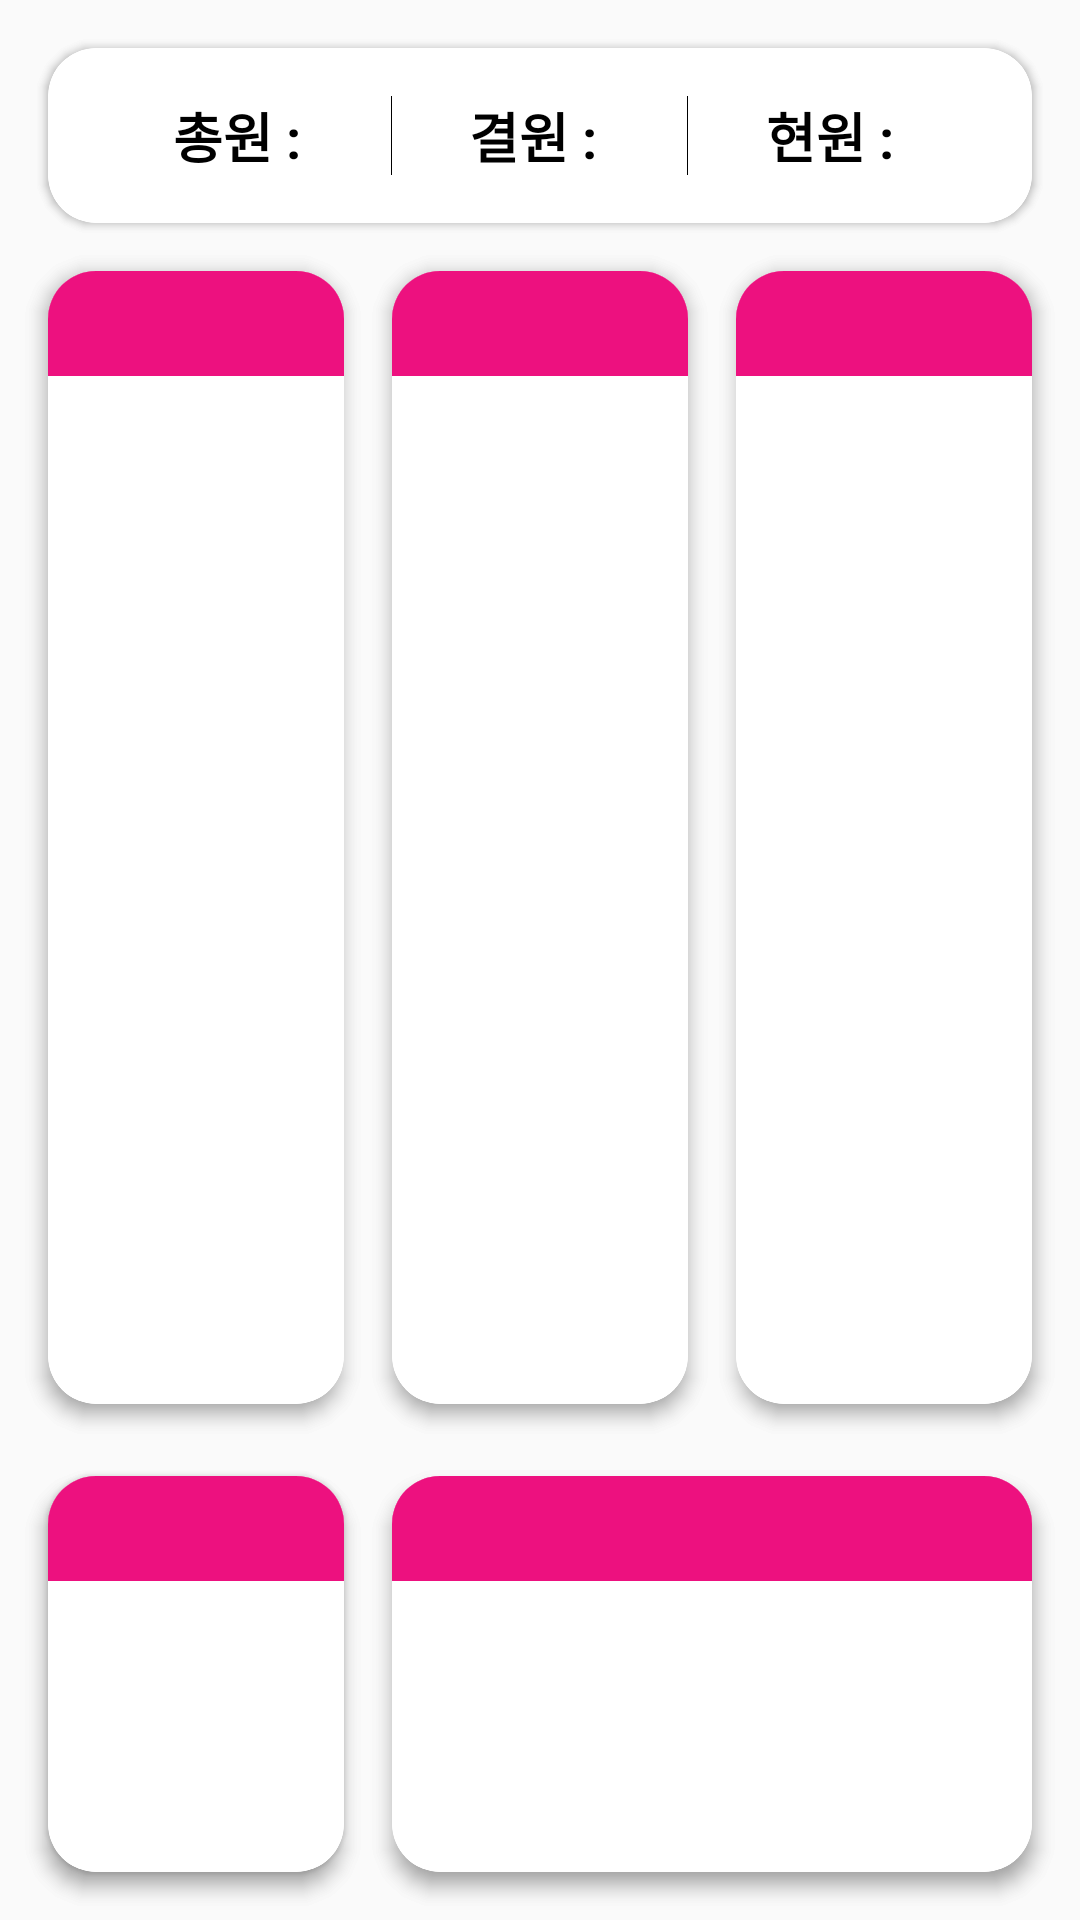

Layout XML and referenced resources for this Android screen:
<!-- AndroidManifest.xml: application theme AppTheme -->
<!-- res/layout/spreadsheet_prototype.xml -->
<?xml version="1.0" encoding="utf-8"?>
<androidx.constraintlayout.widget.ConstraintLayout xmlns:android="http://schemas.android.com/apk/res/android"
    xmlns:app="http://schemas.android.com/apk/res-auto"
    android:layout_width="match_parent"
    android:layout_height="match_parent"
    android:animateLayoutChanges="true"
    android:background="@color/grayBackground">

    <include
        android:id="@+id/countsLayoutBack"
        layout="@layout/counts_card_back"
        android:layout_width="0dp"
        android:layout_height="0dp"
        app:layout_constraintBottom_toBottomOf="@id/countsLayout"
        app:layout_constraintEnd_toEndOf="@id/countsLayout"
        app:layout_constraintStart_toStartOf="@id/countsLayout"
        app:layout_constraintTop_toTopOf="@id/countsLayout" />

    <include
        android:id="@+id/countsLayout"
        layout="@layout/counts_card"
        android:layout_width="match_parent"
        android:layout_height="wrap_content"
        android:layout_marginStart="16dp"
        android:layout_marginTop="16dp"
        android:layout_marginEnd="16dp"
        app:layout_constraintTop_toTopOf="parent" />

    <include
        android:id="@+id/ingang1Back"
        layout="@layout/number_card_back"
        android:layout_width="0dp"
        android:layout_height="0dp"
        app:layout_constraintBottom_toBottomOf="@id/ingang1Layout"
        app:layout_constraintEnd_toEndOf="@id/ingang1Layout"
        app:layout_constraintStart_toStartOf="@id/ingang1Layout"
        app:layout_constraintTop_toTopOf="@id/ingang1Layout" />

    <include
        android:id="@+id/ingang1Layout"
        layout="@layout/number_card_prototype"
        android:layout_width="0dp"
        android:layout_height="0dp"
        android:layout_marginStart="16dp"
        android:layout_marginTop="16dp"
        android:layout_marginEnd="16dp"
        android:layout_marginBottom="12dp"
        app:layout_constraintBottom_toTopOf="@id/guideLine"
        app:layout_constraintEnd_toStartOf="@id/ingang2Layout"
        app:layout_constraintHorizontal_weight="1"
        app:layout_constraintStart_toStartOf="parent"
        app:layout_constraintTop_toBottomOf="@id/countsLayout"
        app:layout_constraintVertical_weight="3" />

    <include
        android:id="@+id/ingang2Back"
        layout="@layout/number_card_back"
        android:layout_width="0dp"
        android:layout_height="0dp"
        app:layout_constraintBottom_toBottomOf="@id/ingang2Layout"
        app:layout_constraintEnd_toEndOf="@id/ingang2Layout"
        app:layout_constraintStart_toStartOf="@id/ingang2Layout"
        app:layout_constraintTop_toTopOf="@id/ingang2Layout" />

    <include
        android:id="@+id/ingang2Layout"
        layout="@layout/number_card_prototype"
        android:layout_width="0dp"
        android:layout_height="0dp"
        android:layout_marginTop="16dp"
        android:layout_marginEnd="16dp"
        android:layout_marginBottom="12dp"
        app:layout_constraintBottom_toTopOf="@id/guideLine"
        app:layout_constraintEnd_toStartOf="@id/clubLayout"
        app:layout_constraintHorizontal_weight="1"
        app:layout_constraintStart_toEndOf="@id/ingang1Layout"
        app:layout_constraintTop_toBottomOf="@id/countsLayout"
        app:layout_constraintVertical_weight="3" />

    <include
        android:id="@+id/clubBack"
        layout="@layout/number_card_back"
        android:layout_width="0dp"
        android:layout_height="0dp"
        app:layout_constraintBottom_toBottomOf="@id/clubLayout"
        app:layout_constraintEnd_toEndOf="@id/clubLayout"
        app:layout_constraintStart_toStartOf="@id/clubLayout"
        app:layout_constraintTop_toTopOf="@id/clubLayout" />

    <include
        android:id="@+id/clubLayout"
        layout="@layout/number_card_prototype"
        android:layout_width="0dp"
        android:layout_height="0dp"
        android:layout_marginTop="16dp"
        android:layout_marginEnd="16dp"
        android:layout_marginBottom="12dp"
        app:layout_constraintBottom_toTopOf="@id/guideLine"
        app:layout_constraintEnd_toEndOf="parent"
        app:layout_constraintHorizontal_weight="1"
        app:layout_constraintStart_toEndOf="@id/ingang2Layout"
        app:layout_constraintTop_toBottomOf="@id/countsLayout"
        app:layout_constraintVertical_weight="3" />

    <androidx.constraintlayout.widget.Guideline
        android:id="@+id/guideLine"
        android:layout_width="wrap_content"
        android:layout_height="wrap_content"
        android:orientation="horizontal"
        app:layout_constraintGuide_percent="0.75" />

    <View
        android:id="@+id/handleImage"
        android:layout_width="30dp"
        android:layout_height="4dp"
        android:background="@drawable/rounded_square"
        android:visibility="invisible"
        app:layout_constraintBottom_toBottomOf="@id/guideLine"
        app:layout_constraintEnd_toEndOf="parent"
        app:layout_constraintStart_toStartOf="parent"
        app:layout_constraintTop_toTopOf="@id/guideLine" />

    <View
        android:id="@+id/dragHandle"
        android:layout_width="match_parent"
        android:layout_height="24dp"
        android:clickable="true"
        android:focusable="true"
        app:layout_constraintBottom_toBottomOf="parent"
        app:layout_constraintTop_toTopOf="parent"
        app:layout_constraintVertical_bias="0.75" />

    <include
        android:id="@+id/bathroomBack"
        layout="@layout/number_card_back"
        android:layout_width="0dp"
        android:layout_height="0dp"
        app:layout_constraintBottom_toBottomOf="@id/bathroomLayout"
        app:layout_constraintEnd_toEndOf="@id/bathroomLayout"
        app:layout_constraintStart_toStartOf="@id/bathroomLayout"
        app:layout_constraintTop_toTopOf="@id/bathroomLayout" />

    <include
        android:id="@+id/bathroomLayout"
        layout="@layout/number_card_prototype"
        android:layout_width="0dp"
        android:layout_height="0dp"
        android:layout_marginTop="12dp"
        android:layout_marginBottom="16dp"
        app:layout_constraintBottom_toBottomOf="parent"
        app:layout_constraintEnd_toEndOf="@id/ingang1Layout"
        app:layout_constraintStart_toStartOf="@id/ingang1Layout"
        app:layout_constraintTop_toBottomOf="@id/guideLine"
        app:layout_constraintVertical_weight="1" />

    <include
        android:id="@+id/etcBack"
        layout="@layout/number_card_back"
        android:layout_width="0dp"
        android:layout_height="0dp"
        app:layout_constraintBottom_toBottomOf="@id/etcLayout"
        app:layout_constraintEnd_toEndOf="@id/etcLayout"
        app:layout_constraintStart_toStartOf="@id/etcLayout"
        app:layout_constraintTop_toTopOf="@id/etcLayout" />

    <include
        android:id="@+id/etcLayout"
        layout="@layout/number_card_prototype"
        android:layout_width="0dp"
        android:layout_height="0dp"
        android:layout_marginTop="12dp"
        android:layout_marginBottom="16dp"
        app:layout_constraintBottom_toBottomOf="parent"
        app:layout_constraintEnd_toEndOf="@id/clubLayout"
        app:layout_constraintStart_toStartOf="@id/ingang2Layout"
        app:layout_constraintTop_toBottomOf="@id/guideLine"
        app:layout_constraintVertical_weight="1" />
</androidx.constraintlayout.widget.ConstraintLayout>
<!-- res/layout/counts_card_back.xml (included above) -->
<?xml version="1.0" encoding="utf-8"?>
<androidx.cardview.widget.CardView xmlns:android="http://schemas.android.com/apk/res/android"
    xmlns:app="http://schemas.android.com/apk/res-auto"
    android:layout_width="match_parent"
    android:layout_height="wrap_content"
    app:cardCornerRadius="16dp">

    <TextView
        android:id="@+id/currentTimeTV"
        android:layout_width="wrap_content"
        android:layout_height="wrap_content"
        android:layout_gravity="center"
        android:textColor="@android:color/black"
        android:textSize="18sp"
        android:textStyle="bold" />
</androidx.cardview.widget.CardView>
<!-- res/layout/counts_card.xml (included above) -->
<?xml version="1.0" encoding="utf-8"?>
<androidx.cardview.widget.CardView xmlns:android="http://schemas.android.com/apk/res/android"
    xmlns:app="http://schemas.android.com/apk/res-auto"
    android:layout_width="match_parent"
    android:layout_height="wrap_content"
    app:cardCornerRadius="16dp">

    <LinearLayout
        android:layout_width="match_parent"
        android:layout_height="wrap_content"
        android:padding="16dp">

        <TextView
            android:id="@+id/totalTV"
            android:layout_width="0dp"
            android:layout_height="wrap_content"
            android:layout_weight="1"
            android:gravity="center_horizontal"
            android:text="@string/total"
            android:textColor="@android:color/black"
            android:textSize="18sp"
            android:textStyle="bold" />

        <View
            android:layout_width="0.2dp"
            android:layout_height="match_parent"
            android:background="@android:color/black" />

        <TextView
            android:id="@+id/vacancyTV"
            android:layout_width="0dp"
            android:layout_height="wrap_content"
            android:layout_weight="1"
            android:gravity="center_horizontal"
            android:text="@string/vacancy"
            android:textColor="@android:color/black"
            android:textSize="18sp"
            android:textStyle="bold" />

        <View
            android:layout_width="0.2dp"
            android:layout_height="match_parent"
            android:background="@android:color/black" />

        <TextView
            android:id="@+id/currentTV"
            android:layout_width="0dp"
            android:layout_height="wrap_content"
            android:layout_weight="1"
            android:gravity="center_horizontal"
            android:text="@string/current"
            android:textColor="@android:color/black"
            android:textSize="18sp"
            android:textStyle="bold" />
    </LinearLayout>
</androidx.cardview.widget.CardView>
<!-- res/layout/number_card_back.xml (included above) -->
<?xml version="1.0" encoding="utf-8"?>
<androidx.cardview.widget.CardView xmlns:android="http://schemas.android.com/apk/res/android"
    xmlns:app="http://schemas.android.com/apk/res-auto"
    android:layout_width="0dp"
    android:layout_height="0dp"
    app:cardCornerRadius="16dp"
    app:cardElevation="4dp">

    <LinearLayout
        android:layout_width="match_parent"
        android:layout_height="match_parent"
        android:orientation="vertical">

        <TextView
            android:id="@+id/typeTV"
            android:layout_width="match_parent"
            android:layout_height="wrap_content"
            android:background="@color/colorPrimary"
            android:gravity="center"
            android:paddingStart="16dp"
            android:paddingTop="8dp"
            android:paddingEnd="16dp"
            android:paddingBottom="8dp"
            android:textColor="@android:color/white"
            android:textStyle="bold" />

        <TextView
            android:id="@+id/countTV"
            android:layout_width="match_parent"
            android:layout_height="0dp"
            android:layout_weight="1"
            android:gravity="center"
            android:textColor="@android:color/black"
            android:textSize="18sp"
            android:textStyle="bold" />
    </LinearLayout>
</androidx.cardview.widget.CardView>
<!-- res/layout/number_card_prototype.xml (included above) -->
<?xml version="1.0" encoding="utf-8"?>
<androidx.cardview.widget.CardView xmlns:android="http://schemas.android.com/apk/res/android"
    xmlns:app="http://schemas.android.com/apk/res-auto"
    android:layout_width="wrap_content"
    android:layout_height="match_parent"
    android:animateLayoutChanges="true"
    app:cardCornerRadius="16dp"
    app:cardElevation="4dp">

    <LinearLayout
        android:layout_width="match_parent"
        android:layout_height="wrap_content"
        android:animateLayoutChanges="true"
        android:orientation="vertical">

        <TextView
            android:id="@+id/typeTV"
            android:layout_width="match_parent"
            android:layout_height="wrap_content"
            android:background="@color/colorPrimary"
            android:gravity="center"
            android:paddingStart="16dp"
            android:paddingTop="8dp"
            android:paddingEnd="16dp"
            android:paddingBottom="8dp"
            android:textColor="@android:color/white"
            android:textStyle="bold" />

        <ScrollView
            android:layout_width="match_parent"
            android:layout_height="wrap_content">

            <LinearLayout
                android:id="@+id/namesLinearLayout"
                android:layout_width="match_parent"
                android:animateLayoutChanges="true"
                android:layout_height="wrap_content"
                android:orientation="vertical" />
        </ScrollView>
    </LinearLayout>
</androidx.cardview.widget.CardView>
<!-- resources referenced by this layout -->
<resources>
  <color name="colorPrimary">#ed117f</color>
  <!-- drawable rounded_square (drawable) -->
  <?xml version="1.0" encoding="utf-8"?>
  <shape xmlns:android="http://schemas.android.com/apk/res/android"
      android:shape="rectangle">
      <solid android:color="#999999" />
      <corners android:radius="4dp" />
  </shape>
  <string name="current">현원 :" "</string>
  <string name="total">총원 :" "</string>
  <string name="vacancy">결원 :" "</string>
  <style name="AppTheme" parent="Theme.AppCompat.Light.NoActionBar">
          <item name="colorPrimary">@color/colorPrimary</item>
          <item name="colorPrimaryDark">@color/colorPrimaryDark</item>
          <item name="colorAccent">@color/colorAccent</item>
      </style>
  <color name="colorPrimaryDark">#910B4E</color>
  <color name="colorAccent">#FFF200</color>
</resources>
